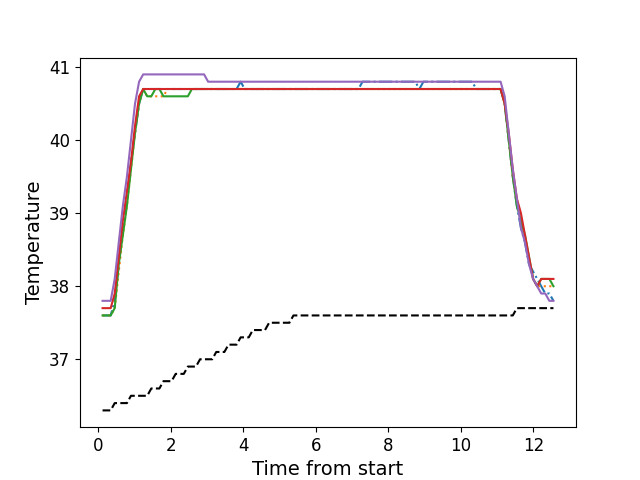

Values plotted in this chart, from the file beside it:
, times, neutral, z1, z2, z3, z4, z5
0, 0.1116, 36.3, 37.6, 37.6, 37.6, 37.7, 37.8
1, 0.2233, 36.3, 37.6, 37.6, 37.6, 37.7, 37.8
2, 0.3359, 36.3, 37.6, 37.6, 37.6, 37.7, 37.8
3, 0.4475, 36.4, 37.8, 37.7, 37.7, 37.9, 38.1
4, 0.5595, 36.4, 38.3, 38.2, 38.3, 38.4, 38.6
5, 0.6721, 36.4, 38.8, 38.7, 38.7, 38.9, 39.1
6, 0.784, 36.4, 39.2, 39.1, 39.1, 39.3, 39.5
7, 0.8957, 36.5, 39.7, 39.6, 39.6, 39.7, 40.0
8, 1.008, 36.5, 40.1, 40.1, 40.1, 40.2, 40.5
9, 1.12, 36.5, 40.5, 40.5, 40.5, 40.6, 40.8
10, 1.232, 36.5, 40.7, 40.7, 40.7, 40.7, 40.9
11, 1.344, 36.5, 40.7, 40.6, 40.6, 40.7, 40.9
12, 1.457, 36.6, 40.7, 40.6, 40.6, 40.7, 40.9
13, 1.568, 36.6, 40.7, 40.6, 40.7, 40.7, 40.9
14, 1.68, 36.6, 40.7, 40.6, 40.7, 40.7, 40.9
15, 1.792, 36.7, 40.7, 40.6, 40.6, 40.7, 40.9
16, 1.904, 36.7, 40.7, 40.7, 40.6, 40.7, 40.9
17, 2.016, 36.7, 40.7, 40.7, 40.6, 40.7, 40.9
18, 2.129, 36.8, 40.7, 40.7, 40.6, 40.7, 40.9
19, 2.24, 36.8, 40.7, 40.7, 40.6, 40.7, 40.9
20, 2.353, 36.8, 40.7, 40.7, 40.6, 40.7, 40.9
21, 2.465, 36.9, 40.7, 40.7, 40.6, 40.7, 40.9
22, 2.577, 36.9, 40.7, 40.7, 40.7, 40.7, 40.9
23, 2.689, 36.9, 40.7, 40.7, 40.7, 40.7, 40.9
24, 2.801, 37.0, 40.7, 40.7, 40.7, 40.7, 40.9
25, 2.913, 37.0, 40.7, 40.7, 40.7, 40.7, 40.9
26, 3.025, 37.0, 40.7, 40.7, 40.7, 40.7, 40.8
27, 3.137, 37.0, 40.7, 40.7, 40.7, 40.7, 40.8
28, 3.249, 37.1, 40.7, 40.7, 40.7, 40.7, 40.8
29, 3.362, 37.1, 40.7, 40.7, 40.7, 40.7, 40.8
30, 3.473, 37.1, 40.7, 40.7, 40.7, 40.7, 40.8
31, 3.586, 37.2, 40.7, 40.7, 40.7, 40.7, 40.8
32, 3.698, 37.2, 40.7, 40.7, 40.7, 40.7, 40.8
33, 3.809, 37.2, 40.7, 40.7, 40.7, 40.7, 40.8
34, 3.922, 37.3, 40.8, 40.7, 40.7, 40.7, 40.8
35, 4.034, 37.3, 40.7, 40.7, 40.7, 40.7, 40.8
36, 4.146, 37.3, 40.7, 40.7, 40.7, 40.7, 40.8
37, 4.258, 37.4, 40.7, 40.7, 40.7, 40.7, 40.8
38, 4.37, 37.4, 40.7, 40.7, 40.7, 40.7, 40.8
39, 4.482, 37.4, 40.7, 40.7, 40.7, 40.7, 40.8
40, 4.594, 37.4, 40.7, 40.7, 40.7, 40.7, 40.8
41, 4.707, 37.5, 40.7, 40.7, 40.7, 40.7, 40.8
42, 4.818, 37.5, 40.7, 40.7, 40.7, 40.7, 40.8
43, 4.93, 37.5, 40.7, 40.7, 40.7, 40.7, 40.8
44, 5.043, 37.5, 40.7, 40.7, 40.7, 40.7, 40.8
45, 5.154, 37.5, 40.7, 40.7, 40.7, 40.7, 40.8
46, 5.267, 37.5, 40.7, 40.7, 40.7, 40.7, 40.8
47, 5.378, 37.6, 40.7, 40.7, 40.7, 40.7, 40.8
48, 5.491, 37.6, 40.7, 40.7, 40.7, 40.7, 40.8
49, 5.603, 37.6, 40.7, 40.7, 40.7, 40.7, 40.8
50, 5.715, 37.6, 40.7, 40.7, 40.7, 40.7, 40.8
51, 5.826, 37.6, 40.7, 40.7, 40.7, 40.7, 40.8
52, 5.939, 37.6, 40.7, 40.7, 40.7, 40.7, 40.8
53, 6.051, 37.6, 40.7, 40.7, 40.7, 40.7, 40.8
54, 6.163, 37.6, 40.7, 40.7, 40.7, 40.7, 40.8
55, 6.275, 37.6, 40.7, 40.7, 40.7, 40.7, 40.8
56, 6.387, 37.6, 40.7, 40.7, 40.7, 40.7, 40.8
57, 6.5, 37.6, 40.7, 40.7, 40.7, 40.7, 40.8
58, 6.611, 37.6, 40.7, 40.7, 40.7, 40.7, 40.8
59, 6.724, 37.6, 40.7, 40.7, 40.7, 40.7, 40.8
... 52 more rows
